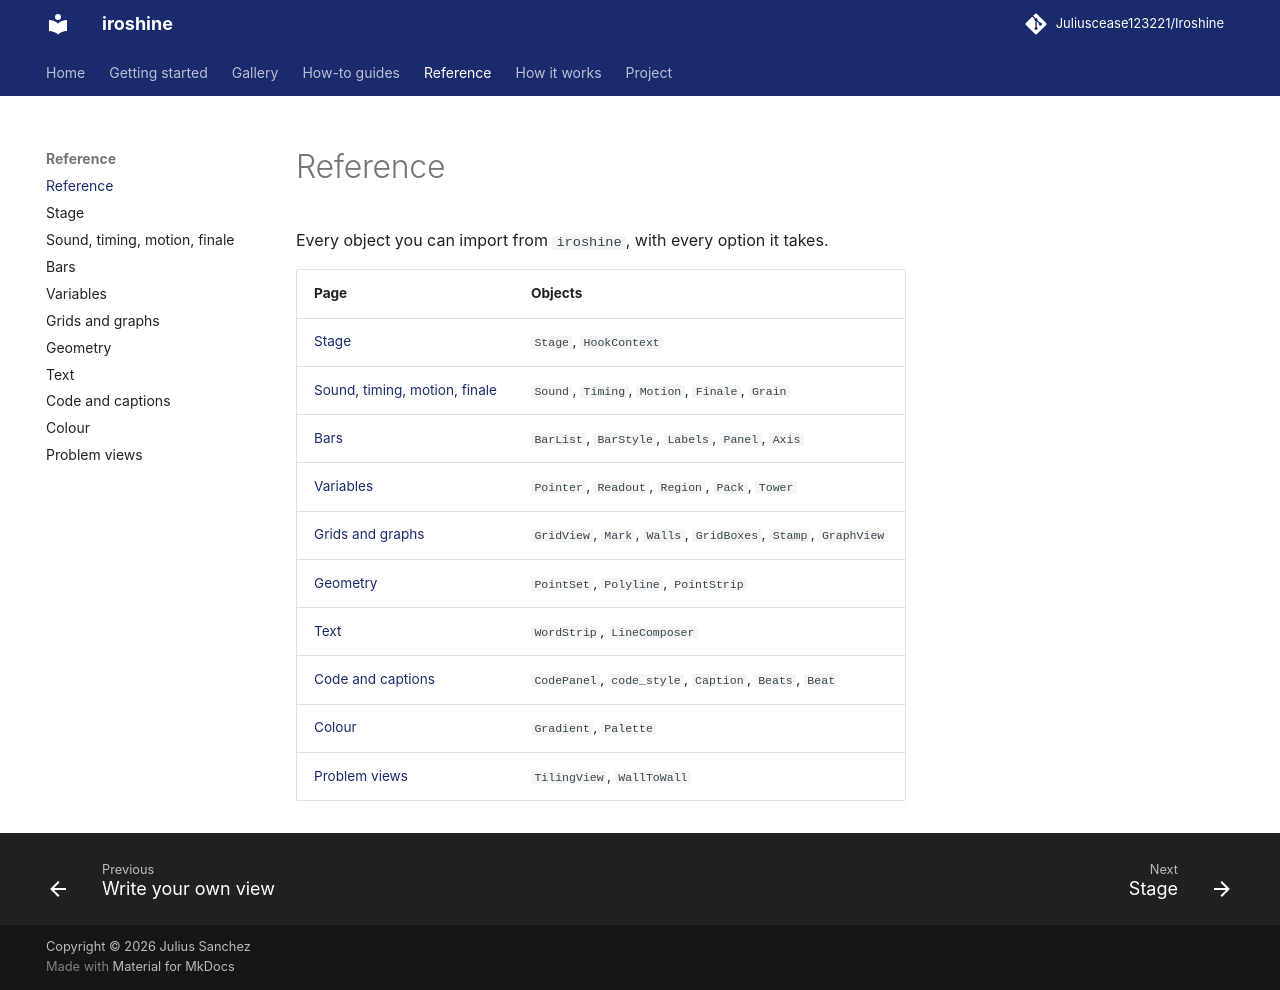

repository: Juliuscease123221/Iroshine · page: reference/index.html · generator: mkdocs

# Reference

Every object you can import from `iroshine`, with every option it takes.

| Page | Objects |
|---|---|
| [Stage](stage.md) | `Stage`, `HookContext` |
| [Sound, timing, motion, finale](settings.md) | `Sound`, `Timing`, `Motion`, `Finale`, `Grain` |
| [Bars](bars.md) | `BarList`, `BarStyle`, `Labels`, `Panel`, `Axis` |
| [Variables](variables.md) | `Pointer`, `Readout`, `Region`, `Pack`, `Tower` |
| [Grids and graphs](grids.md) | `GridView`, `Mark`, `Walls`, `GridBoxes`, `Stamp`, `GraphView` |
| [Geometry](geometry.md) | `PointSet`, `Polyline`, `PointStrip` |
| [Text](text.md) | `WordStrip`, `LineComposer` |
| [Code and captions](code-and-captions.md) | `CodePanel`, `code_style`, `Caption`, `Beats`, `Beat` |
| [Colour](color.md) | `Gradient`, `Palette` |
| [Problem views](problem-views.md) | `TilingView`, `WallToWall` |
